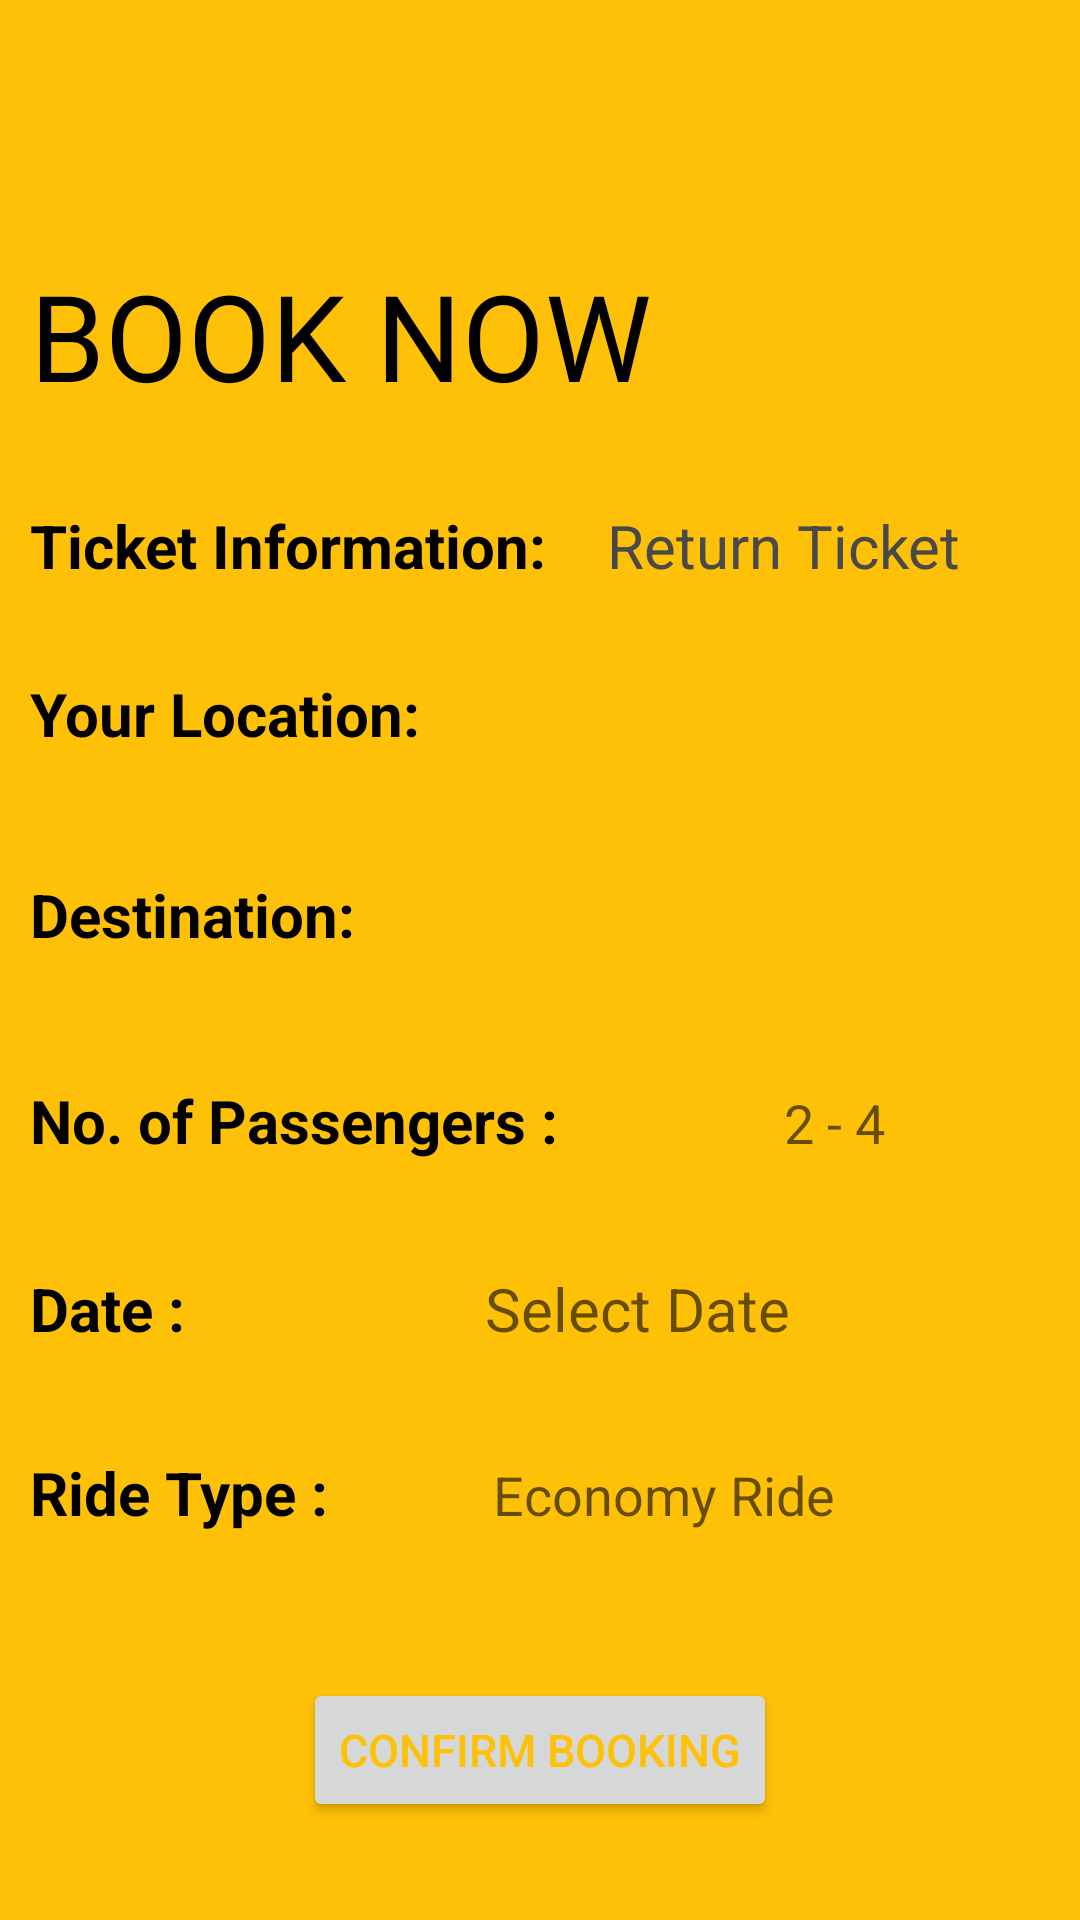

This screen was rendered from an Android layout file. Write that file and the resources it references.
<!-- AndroidManifest.xml: application theme Theme.PLASystem -->
<!-- res/layout/activity_two_way_booking.xml -->
<?xml version="1.0" encoding="utf-8"?>
<LinearLayout xmlns:android="http://schemas.android.com/apk/res/android"
    xmlns:tools="http://schemas.android.com/tools"
    android:layout_width="match_parent"
    android:layout_height="match_parent"
    android:background="#FFC107"
    android:orientation="vertical"
    tools:context=".TwoWayBooking">

    <ImageView
        android:id="@+id/backtreturn"
        android:layout_width="50dp"
        android:layout_height="60dp"
        android:backgroundTint="#FFC107"
        android:padding="10dp"
        android:src="@drawable/back" />

    <LinearLayout
        android:layout_width="wrap_content"
        android:layout_height="wrap_content"
        android:layout_gravity="left"
        android:layout_marginTop="25dp"
        android:orientation="horizontal">


        <TextView
            android:id="@+id/booking"
            android:layout_width="match_parent"
            android:layout_height="wrap_content"
            android:layout_marginLeft="10dp"
            android:layout_marginRight="12dp"
            android:fontFamily="@font/muli_black"
            android:text="BOOK NOW"
            android:textAllCaps="true"
            android:textColor="@color/black"
            android:textSize="40sp" />


    </LinearLayout>

    <LinearLayout
        android:layout_width="wrap_content"
        android:layout_height="wrap_content"
        android:layout_gravity="left"
        android:layout_marginLeft="10dp"
        android:layout_marginTop="30dp"
        android:orientation="horizontal">

        <TextView
            android:id="@+id/twoticket"
            android:layout_width="wrap_content"
            android:layout_height="41dp"
            android:text="Ticket Information:    "
            android:textColor="@color/black"
            android:textSize="20sp"
            android:textStyle="bold" />

        <TextView
            android:id="@+id/twowayticket"
            android:layout_width="wrap_content"
            android:layout_height="41dp"
            android:background="#00000000"
            android:text="Return Ticket"
            android:textColor="#4A4949"
            android:textSize="20sp"
            android:visibility="visible" />
    </LinearLayout>

    <LinearLayout
        android:layout_width="wrap_content"
        android:layout_height="wrap_content"
        android:layout_gravity="left"
        android:layout_marginTop="5dp"
        android:orientation="horizontal"
        android:padding="10dp">


        <TextView
            android:id="@+id/cityfrom"
            android:layout_width="wrap_content"
            android:layout_height="41dp"
            android:text="Your Location:    "
            android:textColor="@color/black"
            android:textSize="20sp"
            android:textStyle="bold" />

        <Spinner

            android:id="@+id/spin"
            android:layout_width="226dp"
            android:layout_height="42dp"
            android:background="#00000000"
            android:ems="10"
            android:hint="from City"
            android:visibility="visible" />


    </LinearLayout>

    <LinearLayout
        android:layout_width="wrap_content"
        android:layout_height="wrap_content"
        android:layout_gravity="left"
        android:layout_marginTop="5dp"
        android:orientation="horizontal"
        android:padding="10dp">


        <TextView
            android:id="@+id/cityto"
            android:layout_width="wrap_content"
            android:layout_height="41dp"
            android:text="Destination:         "
            android:textColor="@color/black"
            android:textSize="20sp"
            android:textStyle="bold" />

        <Spinner

            android:id="@+id/spin2"
            android:layout_width="226dp"
            android:layout_height="42dp"
            android:background="#00000000"
            android:ems="10"
            android:hint="from City"
            android:visibility="visible" />


    </LinearLayout>

    <LinearLayout
        android:layout_width="wrap_content"
        android:layout_height="wrap_content"
        android:layout_gravity="left"
        android:orientation="horizontal"
        android:padding="10dp">


        <TextView
            android:id="@+id/AirlineSeat"
            android:layout_width="wrap_content"
            android:layout_height="41dp"
            android:text="No. of Passengers :    "
            android:textColor="@color/black"
            android:textSize="20sp"
            android:textStyle="bold" />

        <EditText

            android:id="@+id/Seat"
            android:layout_width="wrap_content"
            android:layout_height="42dp"
            android:background="#00000000"
            android:ems="10"
            android:hint="2 - 4"
            android:textAlignment="center" />


    </LinearLayout>

    <LinearLayout
        android:layout_width="wrap_content"
        android:layout_height="wrap_content"
        android:layout_gravity="left"
        android:orientation="horizontal"
        android:padding="10dp">


        <TextView
            android:id="@+id/Date"
            android:layout_width="wrap_content"
            android:layout_height="41dp"
            android:text="Date :                    "
            android:textColor="@color/black"
            android:textSize="20sp"
            android:textStyle="bold" />

        <EditText
            android:id="@+id/twowaydate"
            android:layout_width="226dp"
            android:layout_height="42dp"
            android:layout_centerHorizontal="true"
            android:background="#00000000"
            android:clickable="false"
            android:cursorVisible="false"
            android:focusable="false"
            android:focusableInTouchMode="false"
            android:hint="Select Date"
            android:textSize="20sp" />


    </LinearLayout>

    <LinearLayout
        android:layout_width="wrap_content"
        android:layout_height="wrap_content"
        android:layout_gravity="left"
        android:orientation="horizontal"
        android:padding="10dp">


        <TextView
            android:id="@+id/airline"
            android:layout_width="wrap_content"
            android:layout_height="41dp"
            android:text="Ride Type :           "
            android:textColor="@color/black"
            android:textSize="20sp"
            android:textStyle="bold" />

        <EditText

            android:id="@+id/PLA"
            android:layout_width="226dp"
            android:layout_height="42dp"
            android:background="#00000000"
            android:ems="10"
            android:hint="Economy Ride"
            android:visibility="visible" />




    </LinearLayout>


    <LinearLayout
        android:layout_width="wrap_content"
        android:layout_height="wrap_content"
        android:layout_gravity="center"
        android:layout_marginTop="30dp"
        android:orientation="horizontal">

        <Button
            android:id="@+id/ticket"
            android:layout_width="wrap_content"
            android:layout_height="wrap_content"
            android:text="Confirm Booking"
            android:textColor="#FFC107"
            android:textSize="15sp" />

    </LinearLayout>

</LinearLayout>
<!-- resources referenced by this layout -->
<resources>
  <style name="Theme.PLASystem" parent="Theme.MaterialComponents.DayNight.DarkActionBar">
          
          <item name="colorPrimary">#070707</item>
          <item name="colorPrimaryVariant">#028F42</item>
          <item name="colorOnPrimary">@color/white</item>
          
          <item name="colorSecondary">#FFC107</item>
          <item name="colorSecondaryVariant">@color/teal_700</item>
          <item name="colorOnSecondary">@color/black</item>
          
          <item name="android:statusBarColor" tools:targetApi="l">?attr/colorPrimaryVariant</item>
          
      </style>
  <!-- not gathered from this repository: default colours our renderer supplied (Android Studio template values) -->
  <color name="teal_700">#FF018786</color>
  <color name="black">#FF000000</color>
  <color name="white">#FFFFFFFF</color>
</resources>
